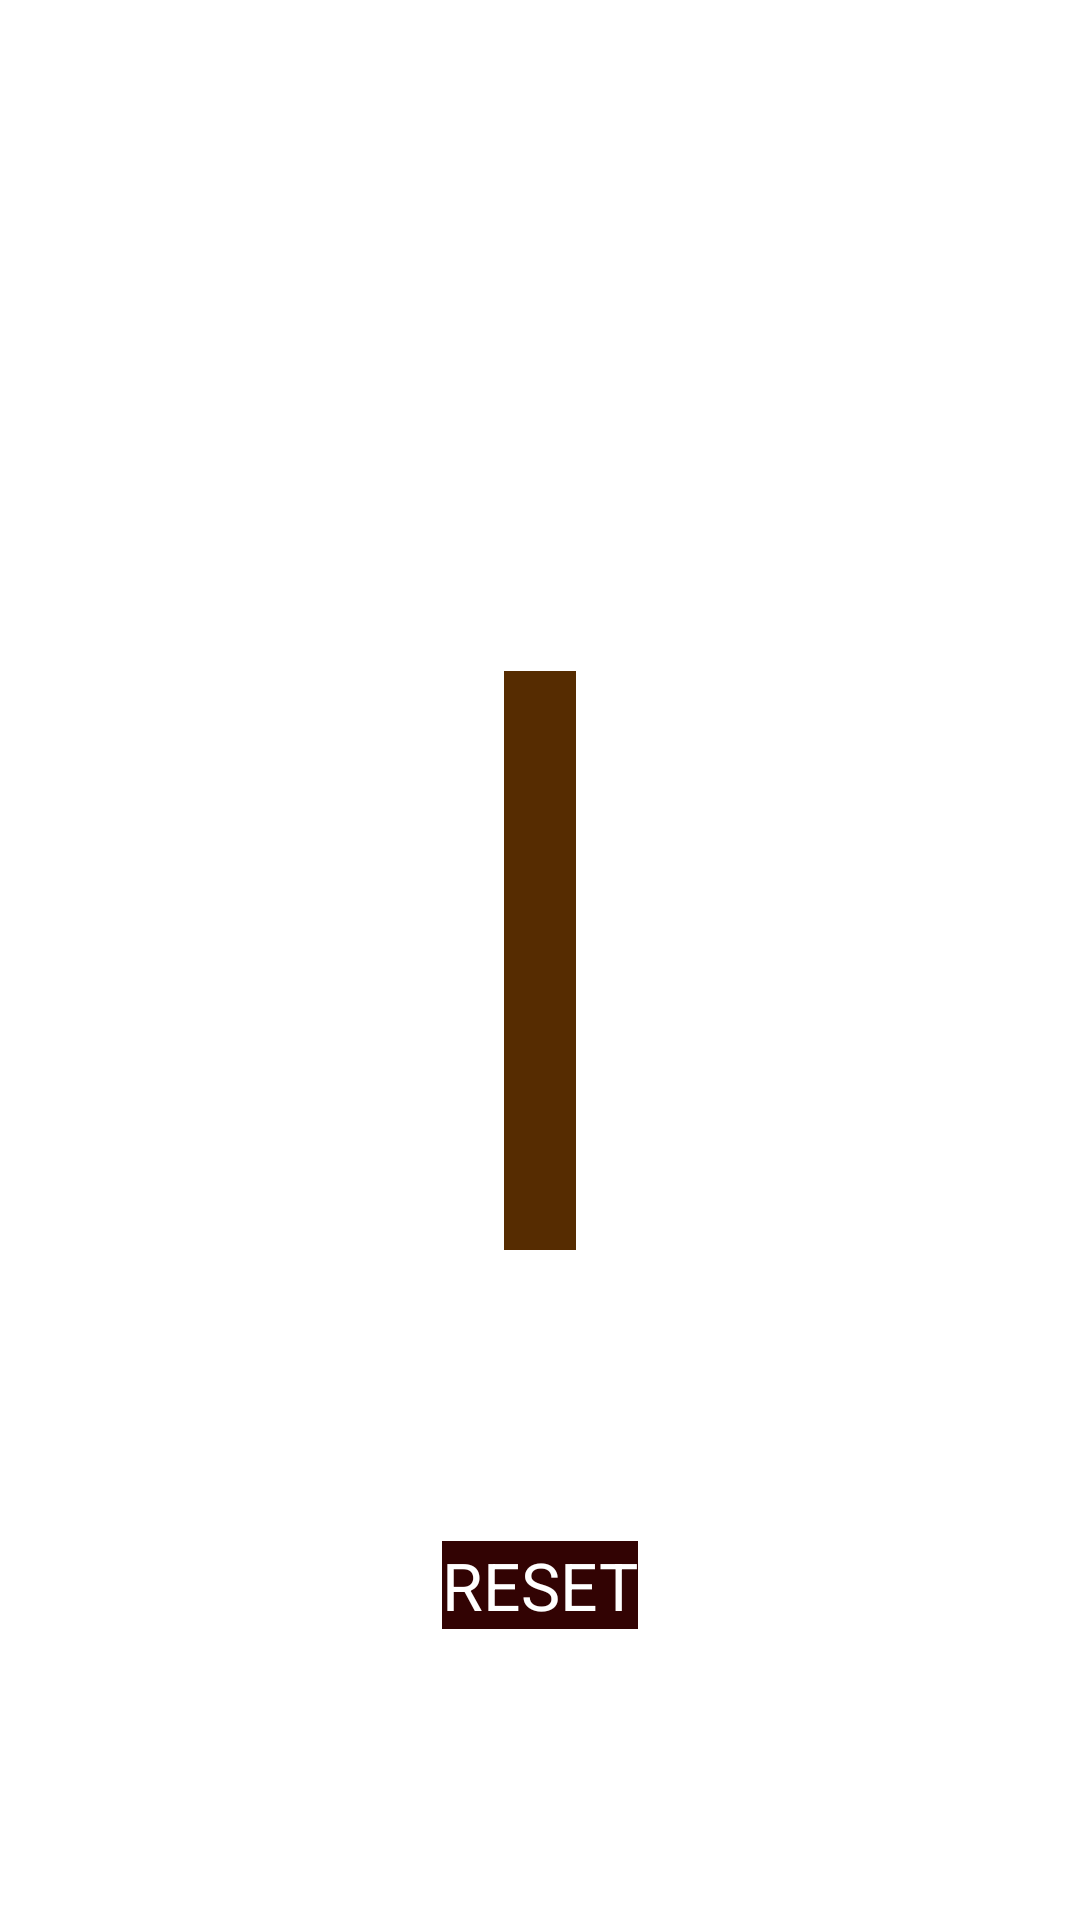

This screen was rendered from an Android layout file. Write that file and the resources it references.
<!-- AndroidManifest.xml: application theme Theme.TicTacToe -->
<!-- res/layout/activity_game_page.xml -->
<?xml version="1.0" encoding="utf-8"?>
<androidx.constraintlayout.widget.ConstraintLayout xmlns:android="http://schemas.android.com/apk/res/android"
    xmlns:app="http://schemas.android.com/apk/res-auto"
    xmlns:tools="http://schemas.android.com/tools"
    android:layout_width="match_parent"
    android:layout_height="match_parent"
    tools:context=".GamePage"
    android:background="@drawable/wooden_bg">

    <GridLayout
        android:id="@+id/gridLayout"
        android:layout_width="wrap_content"
        android:layout_height="wrap_content"
        android:background="@color/Dark_Brown"
        android:columnCount="3"
        android:rowCount="3"
        app:layout_constraintBottom_toBottomOf="parent"
        app:layout_constraintEnd_toEndOf="parent"
        app:layout_constraintStart_toStartOf="parent"
        app:layout_constraintTop_toTopOf="parent">

        <androidx.appcompat.widget.AppCompatButton
            android:textSize="48sp"
            android:contentDescription="@string/button_1" />

        <androidx.appcompat.widget.AppCompatButton
            android:layout_marginStart="12dp"
            android:textSize="48sp"
            android:contentDescription="@string/button_2" />

        <androidx.appcompat.widget.AppCompatButton
            android:layout_marginStart="12dp"
            android:textSize="48sp"
            android:contentDescription="@string/button_3" />

        <androidx.appcompat.widget.AppCompatButton
            android:textSize="48sp"
            android:contentDescription="@string/button_4" />

        <androidx.appcompat.widget.AppCompatButton
            android:layout_marginStart="12dp"
            android:contentDescription="@string/button_5"
            android:textSize="48sp"/>
        <androidx.appcompat.widget.AppCompatButton
            android:layout_marginStart="12dp"
            android:contentDescription="@string/button_6"
            android:textSize="48sp"/>
        <androidx.appcompat.widget.AppCompatButton
            android:textSize="48sp"
            android:contentDescription="@string/button_7"/>
        <androidx.appcompat.widget.AppCompatButton
            android:layout_marginStart="12dp"
            android:textSize="48sp"
            android:contentDescription="@string/button_8"/>
        <androidx.appcompat.widget.AppCompatButton
            android:layout_marginStart="12dp"
            android:textSize="48sp"
            android:contentDescription="@string/button_9"/>
    </GridLayout>

    <androidx.appcompat.widget.AppCompatButton
        android:id="@+id/reset_button"
        android:layout_width="wrap_content"
        android:layout_height="wrap_content"
        android:text="@string/reset"
        android:textColor="@color/white"
        android:textSize="22sp"
        android:contentDescription="@string/reset"
        android:background="@color/Ultra_dark_brown"
        app:layout_constraintBottom_toBottomOf="parent"
        app:layout_constraintEnd_toEndOf="parent"
        app:layout_constraintStart_toStartOf="parent"
        app:layout_constraintTop_toBottomOf="@+id/gridLayout"/>

    <androidx.appcompat.widget.LinearLayoutCompat
        android:id="@+id/linearLayoutCompat"
        android:layout_width="wrap_content"
        android:layout_height="wrap_content"
        app:layout_constraintBottom_toTopOf="@+id/gridLayout"
        app:layout_constraintEnd_toEndOf="@+id/gridLayout"
        app:layout_constraintStart_toStartOf="@+id/gridLayout"
        app:layout_constraintTop_toTopOf="parent"
        app:layout_constraintVertical_bias="0.3">

        <TextView
            android:id="@+id/playerView1"
            android:layout_width="wrap_content"
            android:layout_height="wrap_content"
            android:ems="5"
            android:maxEms="5"
            android:maxLines="1"
            android:text="@string/player_1"
            android:textColor="@color/white"
            android:textSize="32sp" />

        <ImageView
            android:layout_width="wrap_content"
            android:layout_height="wrap_content"
            android:contentDescription="@string/pointing_arrow"
            app:srcCompat="@drawable/baseline_arrow_forward_24" />

        <TextView
            android:layout_width="wrap_content"
            android:layout_height="wrap_content"
            android:layout_marginStart="4dp"
            android:text="@string/x"
            android:textColor="@color/white"
            android:textSize="32sp" />

    </androidx.appcompat.widget.LinearLayoutCompat>


    <androidx.appcompat.widget.LinearLayoutCompat
        android:layout_width="wrap_content"
        android:layout_height="wrap_content"
        android:layout_marginTop="16dp"
        app:layout_constraintEnd_toEndOf="@+id/linearLayoutCompat"
        app:layout_constraintStart_toStartOf="@+id/linearLayoutCompat"
        app:layout_constraintTop_toBottomOf="@+id/linearLayoutCompat">

        <TextView
            android:id="@+id/playerView2"
            android:layout_width="wrap_content"
            android:layout_height="wrap_content"
            android:ems="5"
            android:maxEms="5"
            android:maxLines="1"
            android:text="@string/player_2"
            android:textColor="@color/white"
            android:textSize="32sp" />

        <ImageView
            android:layout_width="wrap_content"
            android:layout_height="wrap_content"
            android:contentDescription="@string/pointing_arrow"
            app:srcCompat="@drawable/baseline_arrow_forward_24" />

        <TextView
            android:layout_width="wrap_content"
            android:layout_height="wrap_content"
            android:layout_marginStart="4dp"
            android:text="@string/o"
            android:textColor="@color/white"
            android:textSize="32sp" />

    </androidx.appcompat.widget.LinearLayoutCompat>

</androidx.constraintlayout.widget.ConstraintLayout>
<!-- resources referenced by this layout -->
<resources>
  <color name="Dark_Brown">#562c01</color>
  <color name="Ultra_dark_brown">#320303</color>
  <color name="white">#FFFFFFFF</color>
  <string name="button_1">button_1</string>
  <string name="button_2">button_2</string>
  <string name="button_3">button_3</string>
  <string name="button_4">button_4</string>
  <string name="button_5">button_5</string>
  <string name="button_6">button_6</string>
  <string name="button_7">button_7</string>
  <string name="button_8">button_8</string>
  <string name="button_9">button_9</string>
  <string name="o">O</string>
  <string name="player_1">Player-1</string>
  <string name="player_2">Player-2</string>
  <string name="pointing_arrow">Pointing arrow</string>
  <string name="reset">RESET</string>
  <string name="x">X</string>
  <style name="Theme.TicTacToe" parent="Theme.MaterialComponents.DayNight.NoActionBar">
          
          <item name="colorPrimary">@color/purple_200</item>
          <item name="colorPrimaryVariant">@color/purple_700</item>
          <item name="colorOnPrimary">@color/black</item>-
          
          <item name="colorSecondary">@color/teal_200</item>
          <item name="colorSecondaryVariant">@color/teal_200</item>
          <item name="colorOnSecondary">@color/black</item>
          
          <item name="android:statusBarColor">?attr/colorPrimaryVariant</item>
          
      </style>
  <color name="purple_200">#FFBB86FC</color>
  <color name="purple_700">#FF3700B3</color>
  <color name="black">#FF000000</color>
  <color name="teal_200">#FF03DAC5</color>
</resources>
